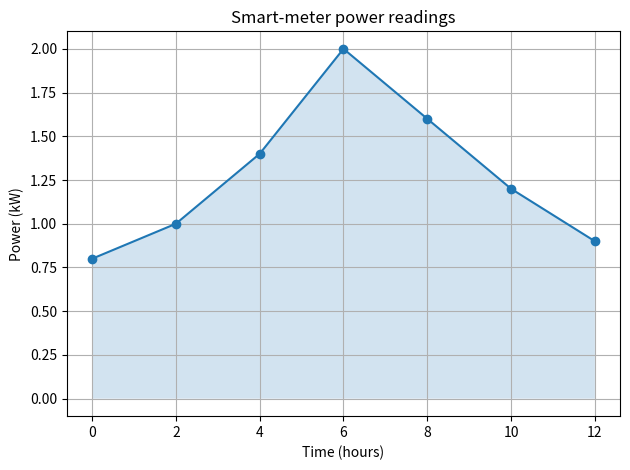

Here is the Python script that generated this plot:
#Estimate daily electrical energy from smart-meter power readings."""
import numpy as np
import matplotlib.pyplot as plt
from scipy.integrate import simpson

time_hours = np.arange(0, 14, 2, dtype=float)
power_kw = np.array([0.8, 1.0, 1.4, 2.0, 1.6, 1.2, 0.9])  # 6-hour reading changed to 2.0 kW

trapezoid_energy = np.trapezoid(power_kw, time_hours)
simpson_energy = simpson(power_kw, x=time_hours)

print(f"Trapezoidal energy estimate: {trapezoid_energy:.3f} kWh")
print(f"Simpson energy estimate: {simpson_energy:.3f} kWh")
print(f"Difference: {abs(trapezoid_energy - simpson_energy):.3f} kWh")

plt.plot(time_hours, power_kw, marker="o")
plt.fill_between(time_hours, power_kw, alpha=0.2)
plt.xlabel("Time (hours)")
plt.ylabel("Power (kW)")
plt.title("Smart-meter power readings")
plt.grid(True)
plt.tight_layout()
plt.savefig("task_16_meter_power.png", dpi=150)
plt.show()
